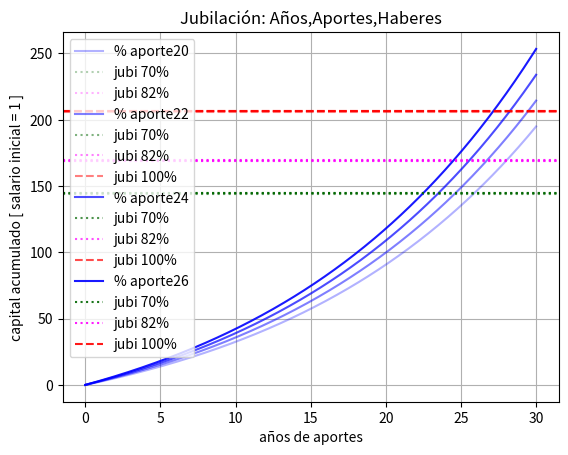

This chart was generated by the following Python code: (Note: this script raises an exception after producing the figure.)
import sys
## import openpyxl  
import numpy as np
## import pandas as pd
import datetime
import random

import matplotlib
from matplotlib import pyplot as plt 

## vector de tonos de azul
bb=[(0,0,1,.3),(0,0,1,.5),(0,0,1,.7),(0,0,1,.9)]  #r g b alpha
## vector de tonos de cyan
cc=[(0,1,1,.3),(0,1,1,.5),(0,1,1,.7),(0,1,1,.9)]  #r g b alpha
## vector de tonos de green
gg=[(0,.4,0,.3),(0,.4,0,.5),(0,.4,0,.7),(0,.4,0,.9)]  #r g b alpha
## vector de tonos de rojo
rr=[(1,0,0,.3),(1,0,0,.5),(1,0,0,.7),(1,0,0,.9)]  #r g b alpha
## vector de tonos de magenta
mm=[(1,0,1,.3),(1,0,1,.5),(1,0,1,.7),(1,0,1,.9)]  #r g b alpha

## 

##------------------------------------
## Clase portadora de los valores clave
## elimina declarar global y compacta procesos
class Hu :
    h=[0.70, 0.82, 1.00, 999999.0] ## %s interesantes con infinito
    hn=[0, 0, 0]    ## n meses en que retorno pasa % interesante del salario
    hs=[0, 0, 0]    ## haber correspondiente al retorno 
    hi=0            ## indice del % interesante y correspondiente n y s
    totex=''        ## acumulaa la impresión de resultados
    
    def toteclear(self) :
        self.totex=''
        
    def reinit(self) :
        self.hn=[0, 0, 0]   
        self.hs=[0, 0, 0]  
        self.hi=0
        
    def hdehi(self) :
        return self.h[self.hi]

    def update(self,ene,sal,hbeta, capcorte) :
        self.hn[self.hi]=ene
        self.hs[self.hi]=self.h[self.hi]*sal
        self.totex = self.totex +self.cototex(self,ene,sal,hbeta,capcorte)+'\n '
##      paso a buscar nivel de haberes siguiente
        self.hi += 1
        
    def cototex(self,ene,sal,hbeta,capcorte) :
        meses= ' '+str(ene%12)
        coto = 'con % aporte ' +  str(int(hbeta*100)).center(3) 
        coto = coto +' en '+str(int(ene/12))+'a y '+meses[-2:]+'m'
        coto = coto +(' haber '+ str(round(self.h[self.hi]*sal,2)).ljust(5,'0')[0:4]).center(15)

        coto = coto +': '+(str(int(self.h[self.hi]*100)).rjust(10))[-4:]+' % '
        coto = coto +' del salario '+str(round(sal,2))
        coto = coto +' ,  capital acumulado '+ str(round(capcorte,2)) 
        return coto  
        
## fin de la clase Hu
##------------------------        
        
## Info : aumento en 30 años por categorid ded.excl. 1.79
##      por antiguedad en 25 años 2.2 , total 3.93         
"""  
Calculo de la evolucion del capital y del salario
Evaluacion de retornos mensuales

"""
def calcaum(beta,interesmensual,salario,pctaum=0,intervaum=0) :

    capvec=[0]
    captime=[0]
    cap=0
    erre=1+interesmensual

    Hu.reinit(Hu)
    
    for n in range(1,361) :
        ## evolucion del ahorro
        apmes= salario*beta
        capvec.append((capvec[n-1])*(erre)+apmes)
        captime.append(n/12)
        cap=capvec[n]

        ## aumento del salario 
        if n%intervaum == 0    :
            salario=salario*(1+pctaum)
            
        ## control de renta
        if cap*interesmensual >= salario*Hu.hdehi(Hu)  :
            Hu.update(Hu,n,salario,beta,cap)
            
    return captime,capvec,salario
##-----------------------------

def dibniveles(tx,vecy,cocc) :    

    if Hu.hi >0 :
        nivel_70=vecy[Hu.hn[0]]
        tx.axhline(nivel_70, label= "jubi 70%",
                        color =gg[cocc],linestyle = 'dotted')
    if Hu.hi >1 :
        nivel_82=vecy[Hu.hn[1]]
        tx.axhline(nivel_82, label= "jubi 82%",
                    color =mm[cocc],linestyle = 'dotted')
    if Hu.hi >2 :
        nivel_100 =vecy[Hu.hn[2]]
        tx.axhline(nivel_100, label= "jubi 100%",
                    color =rr[cocc],linestyle = 'dashed')
    
    return tx
##-----------------------------
"""
 jubilacion y aportes

"""
def jubiploter(indato=20 ,intanual=6,pctaum=0, intervaum=60):

    interesmensual=-1+(1+intanual/100)**(1/12)
    #print ("interes anual",intanual, "int mes", interesmensual) 

    Sal=1
   
    ## recorrido del porcentaje de aporte mensual 
    ncurvas = 4
    split = 2
    arango= range(indato,indato-1+ncurvas*split,split)
    lastarango=arango[-1]

    ##    
    Hu.toteclear(Hu)
    ##
    fig,ax= plt.subplots()
    
    for pct in   arango :
        icc=arango.index(pct)
        beta = 1.0*pct/100
        salario=Sal
        
        cx,cy , newsal = calcaum(beta,interesmensual,salario,pctaum,intervaum)
               
        ax.plot(cx,cy,color =bb[icc],label="% aporte" + str(pct))

        ax=dibniveles(ax,cy,icc)
        
    plt.legend()
    plt.grid()
    plt.xlabel("años de aportes")
    plt.ylabel("capital acumulado [ salario inicial = 1 ]")
    plt.title("Jubilación: Años,Aportes,Haberes")
    
    #print('salvo grafico sin mostrar')

    plt.savefig('assets/figUno.png')  

    plt.close() ## solucion al problema RuntimeError: main thread is not in main loop 
    
    if len(Hu.totex) >0 :
        testu=Hu.totex
    else :
        testu='El haber máximo obtenible no alcanza el porcentaje buscado'
        
    """ print("aporte= ",round(newsal*beta,3),
          "salario final= ",round(newsal,3),
          "renta final= ",round(cy[360]*interesmensual,3)
          ) """
      


    return [ indato, intanual, int(pctaum*100), intervaum,
     testu,round(newsal*beta,3),round(newsal,3),
     round(cy[360]*interesmensual,3)]
##-----------------------------

if __name__ == "__main__":
    jubiploter()
    
